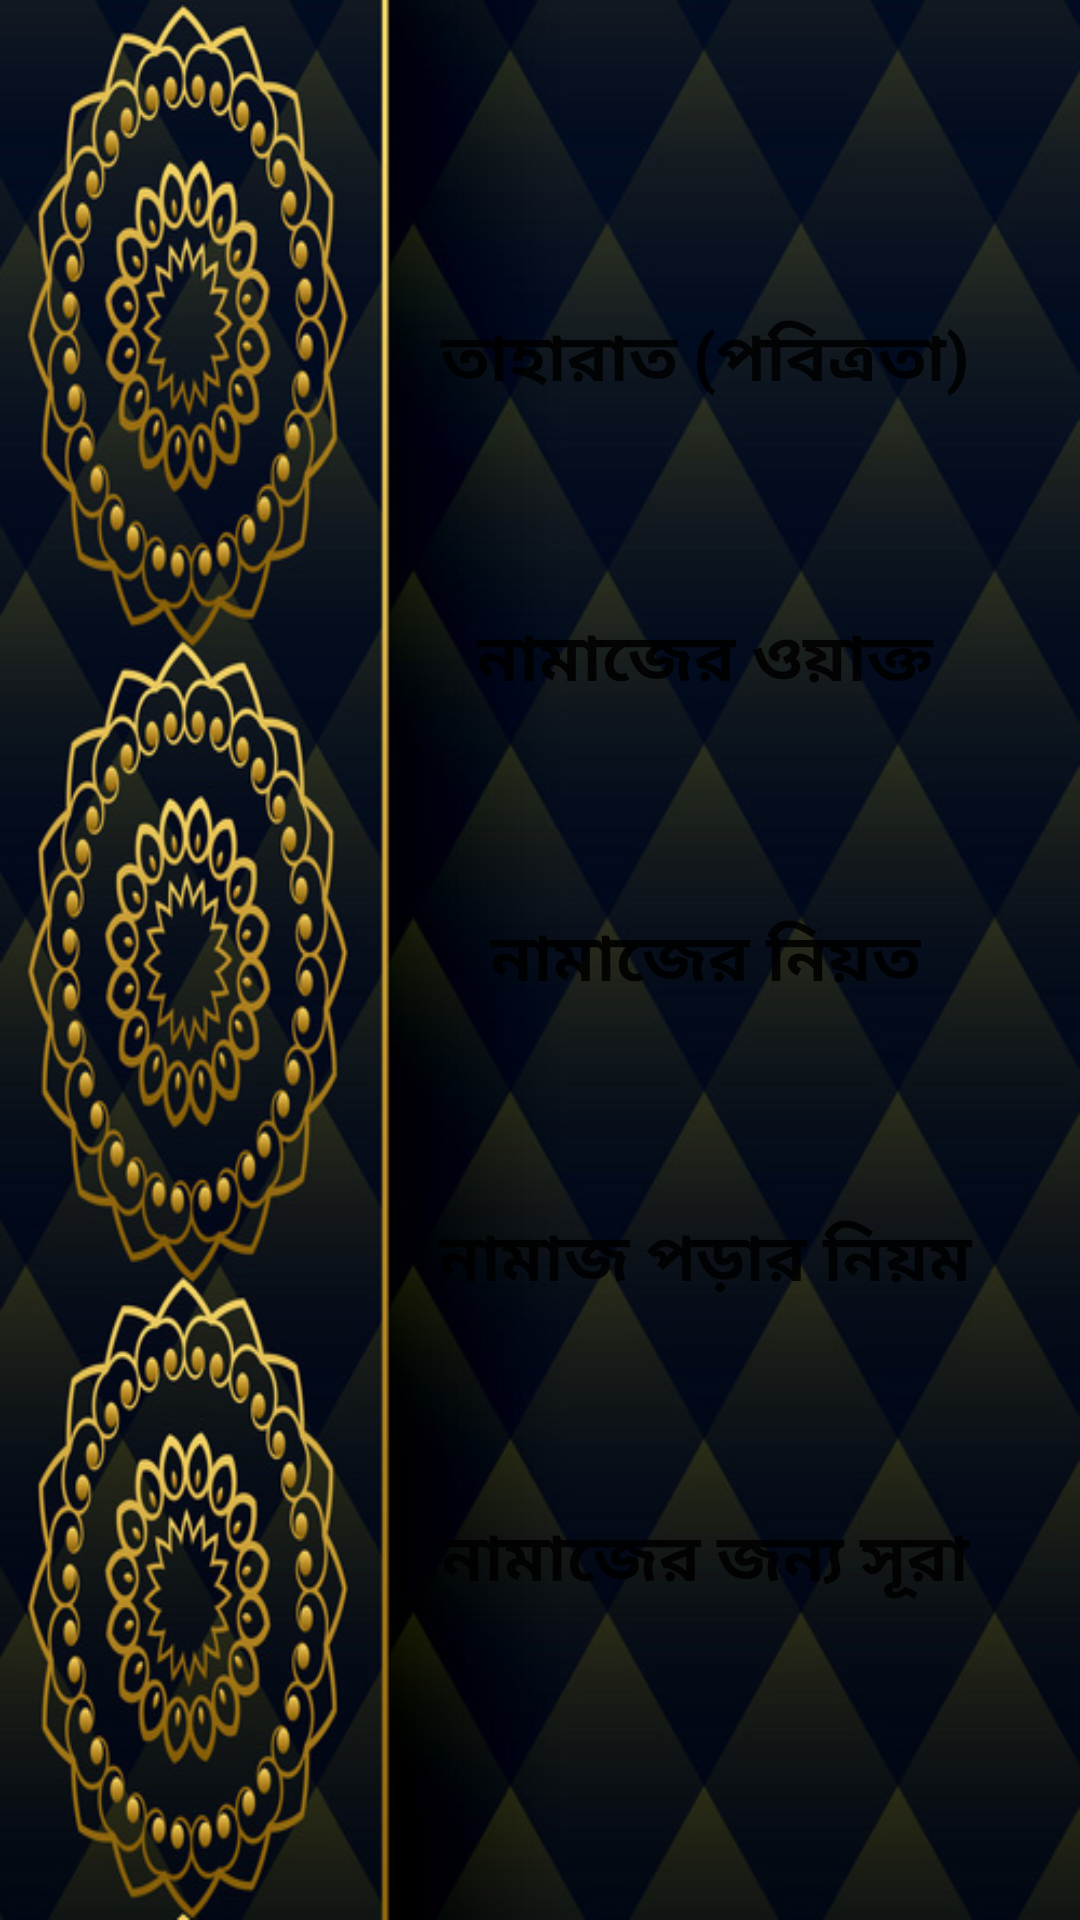

Android layout source for this screen:
<!-- AndroidManifest.xml: application theme AppTheme -->
<!-- res/layout/activity_man.xml -->
<?xml version="1.0" encoding="utf-8"?>
<LinearLayout xmlns:android="http://schemas.android.com/apk/res/android"
    xmlns:tools="http://schemas.android.com/tools"
    android:layout_width="match_parent"
    android:layout_height="match_parent"
    android:background="@drawable/home"
    android:gravity="center"
    android:orientation="vertical"
    tools:context=".ManActivity">

    <Button
        android:id="@+id/homeButton_1_id"
        android:layout_width="210dp"
        android:layout_height="100dp"
        android:layout_marginLeft="55dp"
        android:background="@drawable/button"
        android:text="তাহারাত (পবিত্রতা)"
        android:textSize="22sp"
        android:textStyle="bold" />

    <Button
        android:id="@+id/homeButton_2_id"
        android:layout_width="210dp"
        android:layout_height="100dp"
        android:layout_marginLeft="55dp"
        android:background="@drawable/button"
        android:text="নামাজের ওয়াক্ত"
        android:textSize="22sp"
        android:textStyle="bold" />

    <Button
        android:id="@+id/homeButton_3_id"
        android:layout_width="210dp"
        android:layout_height="100dp"
        android:layout_marginLeft="55dp"
        android:background="@drawable/button"
        android:text="নামাজের নিয়ত"
        android:textSize="22sp"
        android:textStyle="bold" />

    <Button
        android:id="@+id/homeButton_4_id"
        android:layout_width="210dp"
        android:layout_height="100dp"
        android:layout_marginLeft="55dp"
        android:background="@drawable/button"
        android:text="নামাজ পড়ার নিয়ম"
        android:textSize="22sp"
        android:textStyle="bold" />

    <Button
        android:id="@+id/homeButton_5_id"
        android:layout_width="210dp"
        android:layout_height="100dp"
        android:layout_marginLeft="55dp"
        android:background="@drawable/button"
        android:text="নামাজের জন্য সূরা"
        android:textSize="22sp"
        android:textStyle="bold" />


</LinearLayout>
<!-- resources referenced by this layout -->
<resources>
  <!-- drawable home: png bitmap (drawable, 328388 bytes) -->
  <style name="AppTheme" parent="Theme.AppCompat.Light.DarkActionBar">
          
          <item name="colorPrimary">@color/nav</item>
          <item name="colorPrimaryDark">@color/titleber</item>
          <item name="colorAccent">@color/colorAccent</item>
      </style>
  <color name="nav">#EE70602C</color>
  <color name="titleber">#F7F3BB2E</color>
  <color name="colorAccent">#D81B60</color>
</resources>
